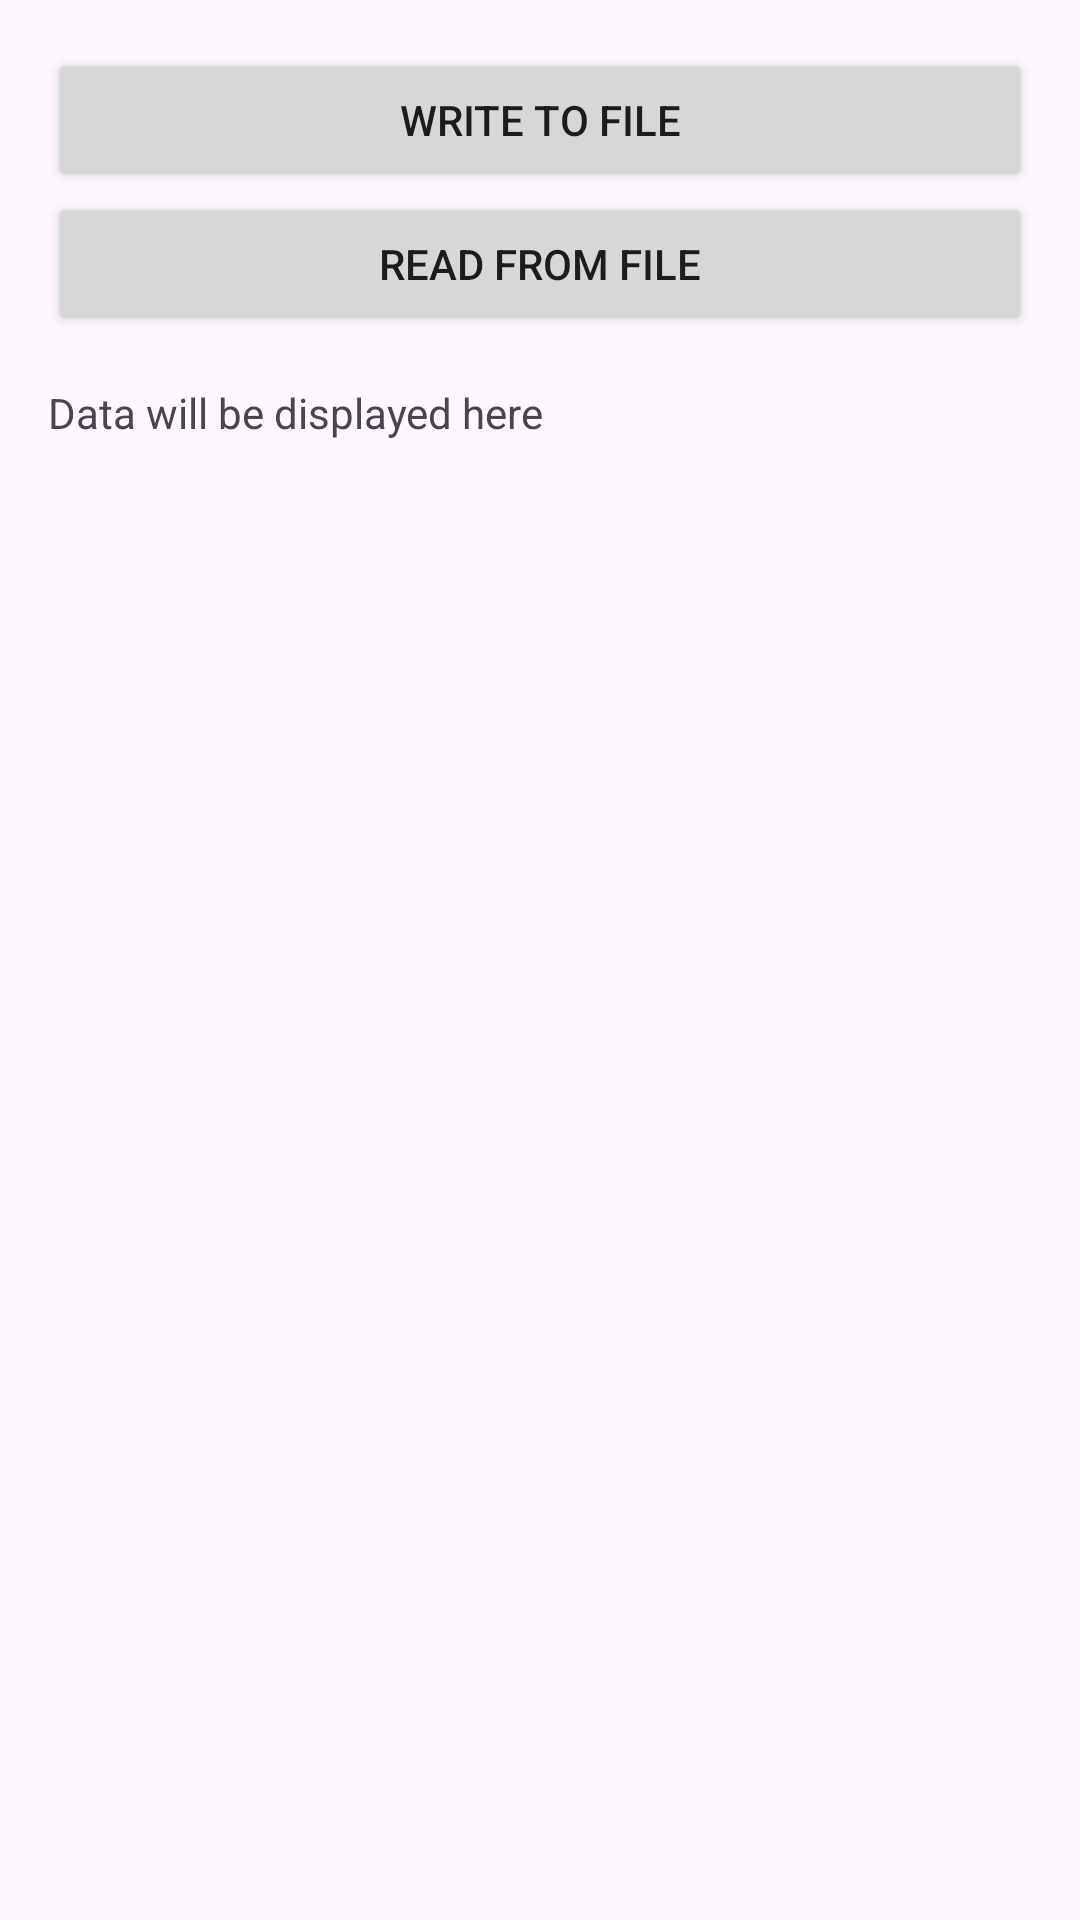

Reconstruct the res/layout file that produces this screen, plus the resources it refers to.
<!-- AndroidManifest.xml: application theme Theme.Filereadwrite -->
<!-- res/layout/activity_main.xml -->
<?xml version="1.0" encoding="utf-8"?>
<LinearLayout xmlns:android="http://schemas.android.com/apk/res/android"
    xmlns:tools="http://schemas.android.com/tools"
    android:layout_width="match_parent"
    android:layout_height="match_parent"
    android:orientation="vertical"
    android:padding="16dp"
    tools:context=".MainActivity">

    <Button
        android:id="@+id/btnWriteFile"
        android:layout_width="match_parent"
        android:layout_height="wrap_content"
        android:text="Write to File" />

    <Button
        android:id="@+id/btnReadFile"
        android:layout_width="match_parent"
        android:layout_height="wrap_content"
        android:text="Read from File" />

    <TextView
        android:id="@+id/tvData"
        android:layout_width="match_parent"
        android:layout_height="wrap_content"
        android:layout_marginTop="16dp"
        android:text="Data will be displayed here" />

</LinearLayout>
<!-- resources referenced by this layout -->
<resources>
  <style name="Theme.Filereadwrite" parent="Base.Theme.Filereadwrite" />
  <style name="Base.Theme.Filereadwrite" parent="Theme.Material3.DayNight.NoActionBar">
          
          
      </style>
</resources>
